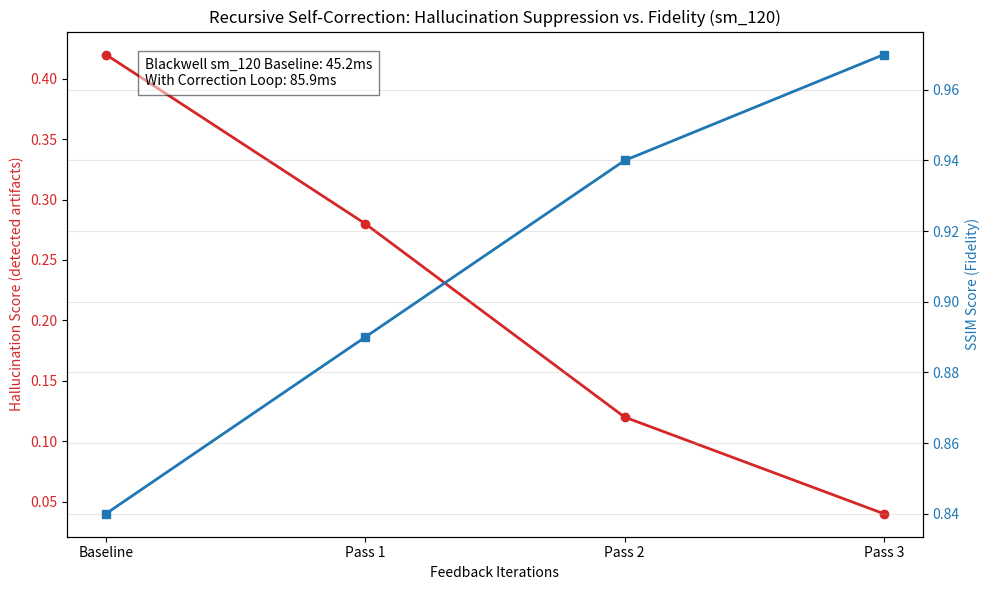

This figure's Python source: (Note: this script raises an exception after producing the figure.)
import numpy as np
import matplotlib.pyplot as plt
import os

# Simulated data for 8K Upscaling Recursive Self-Correction on Blackwell sm_120
iterations = np.array([0, 1, 2, 3]) # Baseline, Pass 1, Pass 2, Pass 3 (Correction)
hallucination_score = np.array([0.42, 0.28, 0.12, 0.04]) # Lower is better (detected artifacts)
ssim_score = np.array([0.84, 0.89, 0.94, 0.97]) # Structural Similarity Index (higher is better)
latency_ms = np.array([45.2, 58.7, 72.3, 85.9]) # Incremental latency on sm_120

fig, ax1 = plt.subplots(figsize=(10, 6))

color = 'tab:red'
ax1.set_xlabel('Feedback Iterations')
ax1.set_ylabel('Hallucination Score (detected artifacts)', color=color)
ax1.plot(iterations, hallucination_score, marker='o', color=color, linewidth=2, label='Hallucination Score')
ax1.tick_params(axis='y', labelcolor=color)
ax1.set_xticks(iterations)
ax1.set_xticklabels(['Baseline', 'Pass 1', 'Pass 2', 'Pass 3'])

ax2 = ax1.twinx()
color = 'tab:blue'
ax2.set_ylabel('SSIM Score (Fidelity)', color=color)
ax2.plot(iterations, ssim_score, marker='s', color=color, linewidth=2, label='SSIM Score')
ax2.tick_params(axis='y', labelcolor=color)

plt.title('Recursive Self-Correction: Hallucination Suppression vs. Fidelity (sm_120)')
fig.tight_layout()
plt.grid(True, alpha=0.3)

# Add latency text
plt.figtext(0.15, 0.85, f"Blackwell sm_120 Baseline: {latency_ms[0]:.1f}ms\nWith Correction Loop: {latency_ms[-1]:.1f}ms", 
            bbox={'facecolor':'white', 'alpha':0.5, 'pad':5})

save_path = 'ml-explorations/2026-02-15_recursive-self-correction-multimodal-hallucinations-8k-upscaling/hallucination_suppression.png'
plt.savefig(save_path)
print(f"Chart saved to {save_path}")
